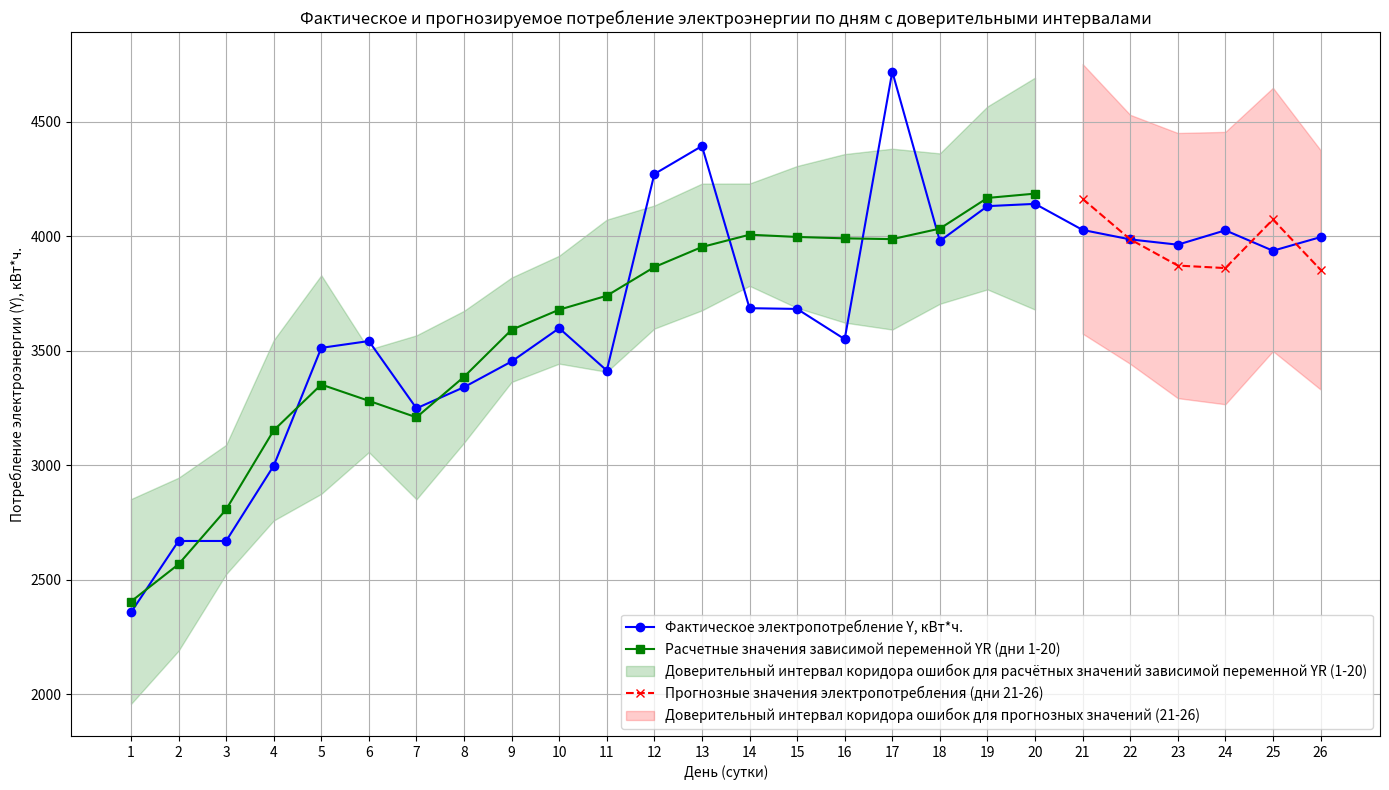

Python code for this plot:

import numpy as np # импортируем библиотеку numpy для матричных вычислений.
from scipy.stats import f, pearsonr, t as t_dist # импорт статистические функции.
import matplotlib.pyplot as plt  # Импортируем библиотеку для построения графиков.

# Функция для дополнения матрицы независимых переменных X
def augment(X):
    """Дополняет матрицу X дополнительными степенями переменных."""
    N = len(X)
    augmented_X = np.ones((N, 5))  # Создаем матрицу размером Nx5 (5 переменных)
    augmented_X[:, 1] = X[:, 0]  # X1
    augmented_X[:, 2] = X[:, 0] ** 2  # X2 = X1^2
    augmented_X[:, 3] = X[:, 1]  # X3
    augmented_X[:, 4] = X[:, 0] * X[:, 1]  # X4 = X1 * X3
    return augmented_X

# Функция для выполнения регрессионного анализа данных и прогнозирования
def run_regression(X, Y):
    """
    Выполняет регрессионный анализ по данным из матрицы независимых переменных X и матрице-столбце зависимой переменной Y.
    Возвращает расчетные значения YR, коэффициенты регрессионной модели B и доверительные интервалы.
    
    Parameters:
    X (np.ndarray): Исходная матрица независимых переменных (Nx2).
    Y (np.ndarray): Исходный вектор зависимой переменной (Nx1).
    
    Returns:
    YR (np.ndarray): Расчетные значения Y.
    B (np.ndarray): Коэффициенты регрессии.
    Y_conf_low (np.ndarray): Нижняя граница доверительного интервала для YR.
    Y_conf_high (np.ndarray): Верхняя граница доверительного интервала для YR.
    """
    # 1. Формирование матрицы X с помощью augment
    augmented_X = augment(X)
    
    # 2. Расчет коэффициентов B регрессионной модели
    XT = augmented_X.T
    B = np.linalg.inv(XT @ augmented_X) @ XT @ Y
    
    # 3. Вычисление расчетных значений зависимой переменной YR
    YR = augmented_X @ B
    
    # 4. Проверка адекватности модели по F-критерию Фишера-Снедекора
    N, k = augmented_X.shape
    Dad = np.sum((Y - YR) ** 2) / (N - k)
    YSR = np.mean(Y)
    DY = np.sum((Y - YSR) ** 2) / (N - 1)
    FR = DY / Dad
    
    # Критическое значение F-статистики
    alpha = 0.05  # Уровень значимости альфа
    df1 = k - 1  # Число степеней свободы числителя
    df2 = N - k  # Число степеней свободы знаменателя
    F_critical = f.ppf(1 - alpha, df1, df2)  # Критическое значение F-статистики
    
    # Решение по адекватности модели
    decision = "Адекватна" if FR > F_critical else "Неадекватна"
    print(f"Модель {decision}. Коэффициент корреляции: {pearsonr(Y.flatten(), YR.flatten())[0]:.4f}, p-value: {pearsonr(Y.flatten(), YR.flatten())[1]:.4f}")
    
    # 5. Расчет доверительных интервалов для расчётных значений зависимой переменной YR
    G = np.linalg.inv(XT @ augmented_X)  # Ковариационная матрица коэффициентов
    
    # Число степеней свободы для t-критерия при оценке значимости коэффициентов
    df = N - k
    confidence = 0.95
    t_value = t_dist.ppf((1 + confidence) / 2, df)  # t-критерий для двустороннего интервала 95%
    
    # Стандартная ошибка прогнозирования YR
    # Используем диагональные элементы матрицы augmented_X @ G @ augmented_X.T
    SE_YR = np.sqrt(np.diag(augmented_X @ G @ augmented_X.T) * Dad)
    
    # Расчёт доверительных интервалов для расчётных значений зависимой переменной YR
    Y_conf_low = YR.flatten() - t_value * SE_YR
    Y_conf_high = YR.flatten() + t_value * SE_YR
    
    return YR.flatten(), B, Y_conf_low, Y_conf_high

# Исходные данные для первых 20 дней
raw_X_initial = np.array([
    [1, 21.5], [2, 21.2], [3, 22.1], [4, 25.1], [5, 26.4], [6, 22.6], [7, 17.7], [8, 18.5], [9, 21.2], [10, 20.3], 
    [11, 17], [12, 19.2], [13, 19.4], [14, 21.9], [15, 25.5], [16, 26.3], [17, 26.3], [18, 24.7], [19, 21.4], 
    [20, 21.04] ])
Y_initial = np.array([
    [2357.85], [2669.7], [2669.7], [2998.05], [3512.85], [3542.55], [3248.85], [3341.25], [3453.45],  
    [3598.65], [3413.85], [4271.85], [4393.95], [3686.1], [3682.8], [3550.8], [4719], [3979.35], [4131.6],   
    [4141.5] ])

# Фактические данные для прогнозирования на следующие дни (21-26)
additional_X = np.array([
    [21, 21.3],[22, 23],[23, 23.45],[24, 23.8],[25, 21.42],[26, 23.09] ])
additional_Y = np.array([ [4027.65],[3986.4],[3963.3],[4026],[3936.9],[3996.3]])

# Объединение данных
all_X = np.vstack((raw_X_initial, additional_X))
all_Y = np.vstack((Y_initial, additional_Y))

# Выполнение регрессии на исходных данных (20 дней)
YR_initial, B_initial, YR_initial_low, YR_initial_high = run_regression(raw_X_initial, Y_initial)

# Функция для выполнения скользящего окна и прогнозирования
def rolling_window_prediction(initial_X, initial_Y, additional_X, additional_Y, window_size=20):
    """
    Выполняет регрессионный анализ с использованием скользящего окна.
    Для каждой новой точки данных обновляет окно, выполняет регрессию и прогнозирует Y.

    Parameters:
    initial_X (np.ndarray): Исходная матрица X для начального окна.
    initial_Y (np.ndarray): Исходный вектор Y для начального окна.
    additional_X (np.ndarray): Дополнительные данные X для прогнозирования.
    additional_Y (np.ndarray): Дополнительные данные Y (фактические значения).
    window_size (int): Размер окна (по умолчанию 20 дней).

    Returns:
    predictions (list): Список прогнозируемых значений YR.
    predictions_low (list): Список нижних границ доверительных интервалов для прогнозов.
    predictions_high (list): Список верхних границ доверительных интервалов для прогнозов.
    actuals (list): Список фактических значений Y для дополнительных дней.
    days (list): Список номеров дней для дополнительных данных.
    """
    X_window = initial_X.copy()
    Y_window = initial_Y.copy()

    predictions = []
    predictions_low = []
    predictions_high = []
    actuals = []
    days = []

    # Проход по каждому новому дню
    for i in range(len(additional_X)):
        day_number = window_size + 1 + i
        temperature = additional_X[i][1]
        actual_Y = additional_Y[i][0]

        # Выполнение регрессионного анализа на текущем окне
        YR, B, YR_low, YR_high = run_regression(X_window, Y_window)

        # Формирование матрицы X для прогнозирования нового дня
        new_day_X = additional_X[i].reshape(1, -1)
        augmented_new_X = augment(new_day_X)

        # Прогнозирование Y для нового дня
        Y_pred = augmented_new_X @ B
        predicted_Y = Y_pred[0][0]  # Извлекаем скалярное значение

        # Доверительный интервал для прогнозных значений
        XT = augment(X_window).T
        G = np.linalg.inv(XT @ augment(X_window))
        Dad = np.sum((Y_window - (augment(X_window) @ B).reshape(-1, 1)) ** 2) / (len(Y_window) - augment(X_window).shape[1])
        SE_pred = np.sqrt(augmented_new_X @ G @ augmented_new_X.T * Dad)
        confidence = 0.95
        t_value = t_dist.ppf((1 + confidence) / 2, len(Y_window) - augment(X_window).shape[1])
        Y_pred_low = predicted_Y - t_value * SE_pred[0, 0]
        Y_pred_high = predicted_Y + t_value * SE_pred[0, 0]

        # Сохранение прогнозируемого и фактического значений
        predictions.append(predicted_Y)
        predictions_low.append(Y_pred_low)
        predictions_high.append(Y_pred_high)
        actuals.append(actual_Y)
        days.append(day_number)

        # Вывод только необходимых данных
        print(f"День {day_number}: Температура = {temperature}, Фактическое Y = {actual_Y}, Прогнозное Y = {predicted_Y:.2f}")

        # Обновление окна: удаление первого элемента и добавление нового - принцип метода скользящей матрицы
        X_window = np.vstack((X_window[1:], new_day_X))
        Y_window = np.vstack((Y_window[1:], [[actual_Y]]))

    return predictions, predictions_low, predictions_high, actuals, days

# Запуск функции скользящего окна и получение прогнозов
predicted_Y, predicted_Y_low, predicted_Y_high, actual_Y, prediction_days = rolling_window_prediction(
    raw_X_initial, Y_initial, additional_X, additional_Y
)

# Построение графика
plt.figure(figsize=(14, 8))

# 1. Фактические значения Y для всех 26 дней
plt.plot(all_X[:, 0], all_Y.flatten(), label='Фактическое электропотребление Y, кВт*ч.', marker='o', color='blue')

# 2. Расчетные значения YR для первых 20 дней
plt.plot(all_X[:20, 0], YR_initial, label='Расчетные значения зависимой переменной YR (дни 1-20)', marker='s', color='green')

# 3. Доверительный коридор для YR первых 20 дней
plt.fill_between(all_X[:20, 0], YR_initial_low, YR_initial_high,
                 color='green', alpha=0.2, label='Доверительный интервал коридора ошибок для расчётных значений зависимой переменной YR (1-20)')

# 4. Прогнозируемые значения Y для дней 21-26
plt.plot(prediction_days, predicted_Y, label='Прогнозные значения электропотребления (дни 21-26)', marker='x', linestyle='--', color='red')

# 5. Доверительный коридор интервала ошибок для прогнозных значений зависимой переменной Y
plt.fill_between(prediction_days, predicted_Y_low, predicted_Y_high,
                 color='red', alpha=0.2, label='Доверительный интервал коридора ошибок для прогнозных значений (21-26)')

plt.xlabel('День (сутки)')
plt.ylabel('Потребление электроэнергии (Y), кВт*ч.')
plt.title('Фактическое и прогнозируемое потребление электроэнергии по дням с доверительными интервалами')
plt.legend()
plt.grid(True)
plt.xticks(range(1, 27))  # Устанавливаем метки по оси X для дней 1-26
plt.tight_layout()
plt.show()
